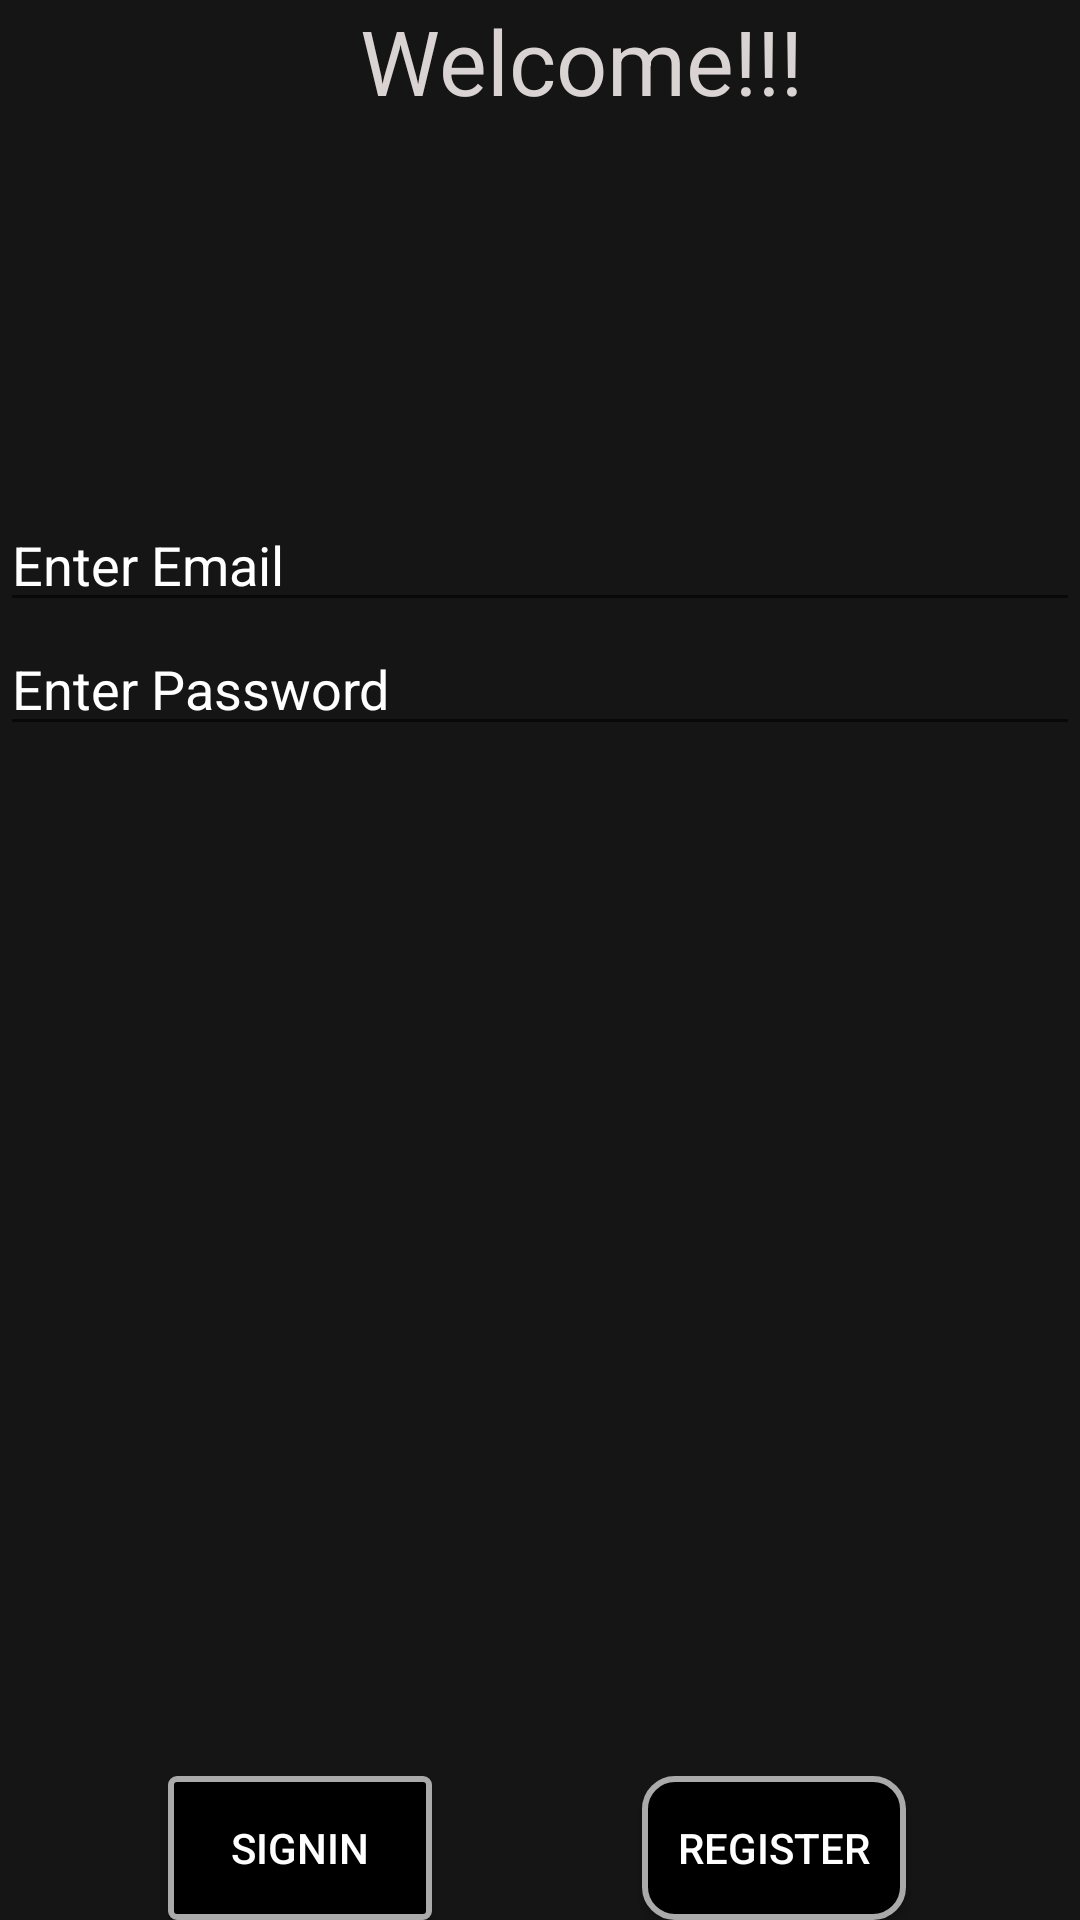

Android layout source for this screen:
<!-- AndroidManifest.xml: application theme AppTheme -->
<!-- res/layout/activity_main.xml -->
<?xml version="1.0" encoding="utf-8"?>
<RelativeLayout xmlns:android="http://schemas.android.com/apk/res/android"
    xmlns:app="http://schemas.android.com/apk/res-auto"
    xmlns:tools="http://schemas.android.com/tools"
    android:layout_width="match_parent"
    android:layout_height="match_parent"
android:background="@color/black"
    tools:context=".MainActivity">

    <TextView
        android:id="@+id/text1"
        android:layout_width="wrap_content"
        android:layout_height="wrap_content"
        android:text="Welcome!!!"
        android:layout_marginLeft="120dp"
        android:textColor="@color/silver"
        android:textSize="30sp"/>

    <LinearLayout
        android:layout_width="252dp"

        android:layout_height="wrap_content"
        android:layout_alignParentBottom="true"
        android:layout_alignParentEnd="true"
        android:layout_marginEnd="52dp"
        android:orientation="horizontal">

        <Button
            android:id="@+id/signin"
            android:layout_width="wrap_content"
            android:layout_height="wrap_content"
            android:layout_below="@+id/text1"
            android:background="@drawable/btnsigninbackgrnd"
            android:text="Signin"

            android:textColor="@android:color/white" />

        <Button
            android:id="@+id/register"
            android:layout_width="wrap_content"
            android:layout_height="wrap_content"
            android:layout_alignParentStart="true"
            android:layout_below="@+id/text1"
            android:layout_marginLeft="70dp"
            android:background="@drawable/btnregister"
            android:text="Register"

            android:textColor="@android:color/white" />
    </LinearLayout>

    <LinearLayout
        android:layout_width="match_parent"
        android:layout_height="match_parent"
        android:layout_alignParentTop="true"
        android:layout_centerHorizontal="true"
        android:layout_marginTop="166dp"
        android:orientation="vertical">

        <EditText
            android:id="@+id/editText"
            android:layout_width="match_parent"
            android:layout_height="wrap_content"
            android:ems="10"
            android:textColor="@color/white"
            android:hint="Enter Email"
            android:textColorHint="@android:color/white"
            android:inputType="textNoSuggestions"
             />

        <EditText
            android:id="@+id/editText2"
            android:layout_width="match_parent"
            android:layout_height="wrap_content"
            android:ems="10"
            android:textColor="@color/white"
            android:textColorHint="@android:color/white"
            android:hint="Enter Password"
            android:inputType="textPassword"

             />

    </LinearLayout>

</RelativeLayout>
<!-- resources referenced by this layout -->
<resources>
  <color name="black">#151516</color>
  <color name="silver">#dad3d3</color>
  <color name="white">#ffffff</color>
  <!-- drawable btnregister (drawable) -->
  <?xml version="1.0" encoding="utf-8"?>
  <ripple xmlns:android="http://schemas.android.com/apk/res/android"
  
      android:color="@color/rippleeffectcolor"
      xmlns:tools="http://schemas.android.com/tools"
  
      >
      <item>
          <shape android:shape="rectangle">
              <solid android:color="@android:color/black">
  
              </solid>
              <stroke android:color="@android:color/darker_gray" android:width="2dp"></stroke>
              <corners android:radius="10dp"></corners>
          </shape>
  
      </item>
  
  
  
  
  </ripple>
  <!-- drawable btnsigninbackgrnd (drawable) -->
  <?xml version="1.0" encoding="utf-8"?>
  <ripple xmlns:android="http://schemas.android.com/apk/res/android"
  
      android:color="@color/rippleeffectcolor"
      xmlns:tools="http://schemas.android.com/tools"
  
      >
      <item>
          <shape android:shape="rectangle">
              <solid android:color="@android:color/black">
  
              </solid>
              <stroke android:color="@android:color/darker_gray" android:width="2dp"></stroke>
              <corners android:radius="2dp"></corners>
          </shape>
  
      </item>
  
  
  
  </ripple>
  <style name="AppTheme" parent="Theme.AppCompat.Light.DarkActionBar">
          
          <item name="colorPrimary">@color/black</item>
          <item name="colorPrimaryDark">@color/silver</item>
          <item name="colorAccent">@color/colorAccent</item>
      </style>
  <color name="rippleeffectcolor">#0b6703</color>
  <color name="colorAccent">#FF4081</color>
</resources>
